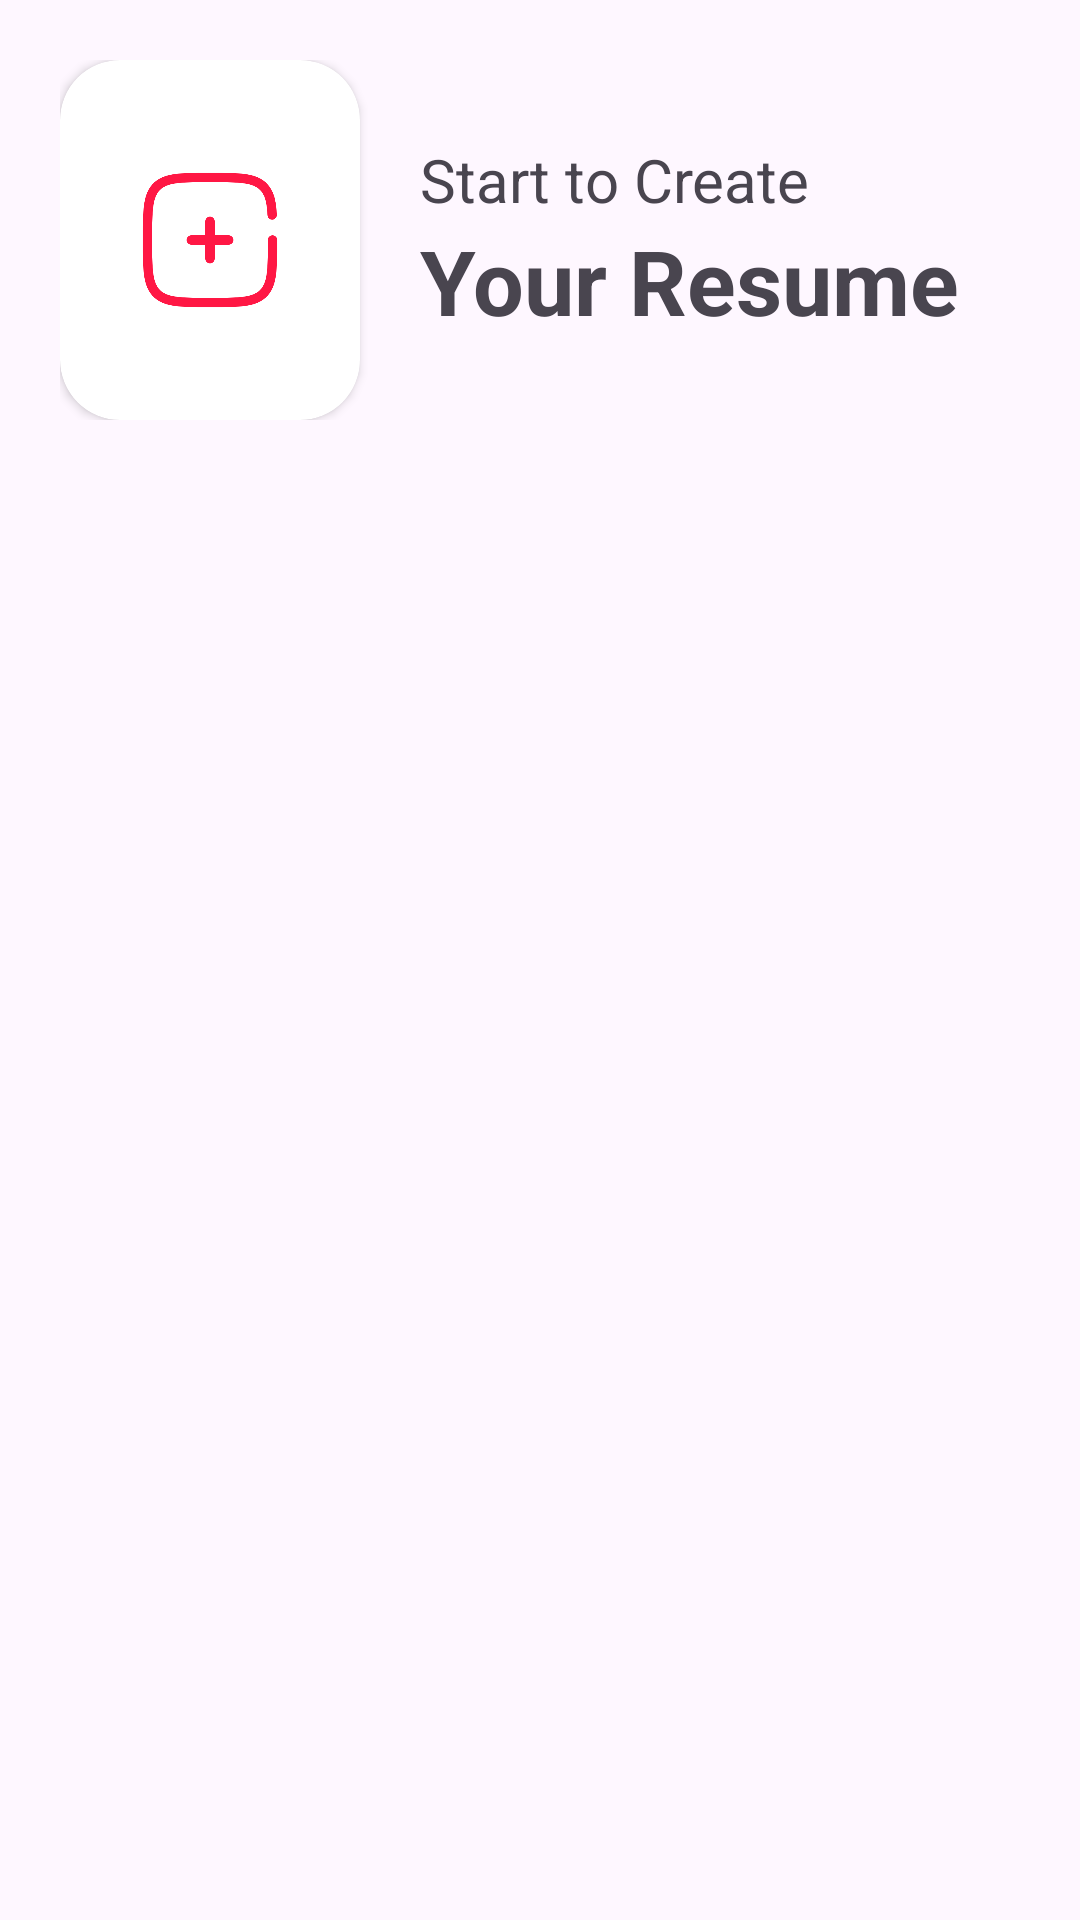

This screen was rendered from an Android layout file. Write that file and the resources it references.
<!-- AndroidManifest.xml: application theme Theme.MyResumeBuilder -->
<!-- res/layout/fragment_home.xml -->
<?xml version="1.0" encoding="utf-8"?>
<LinearLayout xmlns:android="http://schemas.android.com/apk/res/android"
    xmlns:tools="http://schemas.android.com/tools"
    android:layout_width="match_parent"
    android:layout_height="match_parent"
    xmlns:app="http://schemas.android.com/apk/res-auto"
    android:orientation="vertical"
    tools:context=".Fragment.HomeFragment">

    <androidx.core.widget.NestedScrollView
        android:layout_width="match_parent"
        android:layout_height="match_parent"
        >

        <LinearLayout
            android:layout_width="match_parent"
            android:layout_height="wrap_content"
            android:orientation="vertical" >

            <LinearLayout
                android:id="@+id/startCreateBtn"
                android:layout_width="match_parent"
                android:orientation="horizontal"
                android:layout_height="match_parent"
                android:elevation="20dp"
                android:padding="10dp"
                android:layout_margin="10dp"
                android:background="@drawable/main_banner_bg"

                >

                <androidx.cardview.widget.CardView
                    android:layout_width="100dp"
                    android:layout_height="120dp"
                    app:cardCornerRadius="20sp"

                    >
                    <ImageView
                        android:layout_width="match_parent"
                        android:layout_height="match_parent"
                        android:src="@drawable/main_banner_image"
                        android:scaleType="centerCrop"
                         />

                    <RelativeLayout
                        android:layout_width="match_parent"
                        android:layout_height="match_parent"
                        >
                        <ImageView
                            android:layout_width="50dp"
                            android:layout_height="50dp"
                            android:src="@drawable/add_squire_ic"
                            android:layout_centerInParent="true"
                            app:tint="#FF1744" />
                    </RelativeLayout>

                </androidx.cardview.widget.CardView>

                <LinearLayout
                    android:layout_width="match_parent"
                    android:layout_height="wrap_content"
                    android:orientation="vertical"
                    android:layout_gravity="center"
                    android:paddingStart="20sp"
                    android:gravity="center"

                    >


                    <TextView
                        android:layout_width="match_parent"
                        android:layout_height="wrap_content"
                        android:textSize="20sp"
                        android:text="Start to Create"
                        />
                    <TextView
                        android:layout_width="match_parent"
                        android:layout_height="wrap_content"
                        android:textSize="30sp"
                        android:text="Your Resume"
                        android:textStyle="bold"
                        />

                </LinearLayout>


            </LinearLayout>


            <androidx.recyclerview.widget.RecyclerView
                android:id="@+id/profileRecycler"
                android:layout_width="match_parent"
                android:layout_marginStart="10dp"
                android:layout_marginEnd="10dp"
                android:layout_marginTop="10dp"
                android:layout_height="wrap_content"
                />
        </LinearLayout>
    </androidx.core.widget.NestedScrollView>
</LinearLayout>
<!-- resources referenced by this layout -->
<resources>
  <!-- drawable add_squire_ic: png bitmap (drawable, 23329 bytes) -->
  <style name="Theme.MyResumeBuilder" parent="Base.Theme.MyResumeBuilder" />
  <style name="Base.Theme.MyResumeBuilder" parent="Theme.Material3.DayNight.NoActionBar">
          
          
      </style>
</resources>
